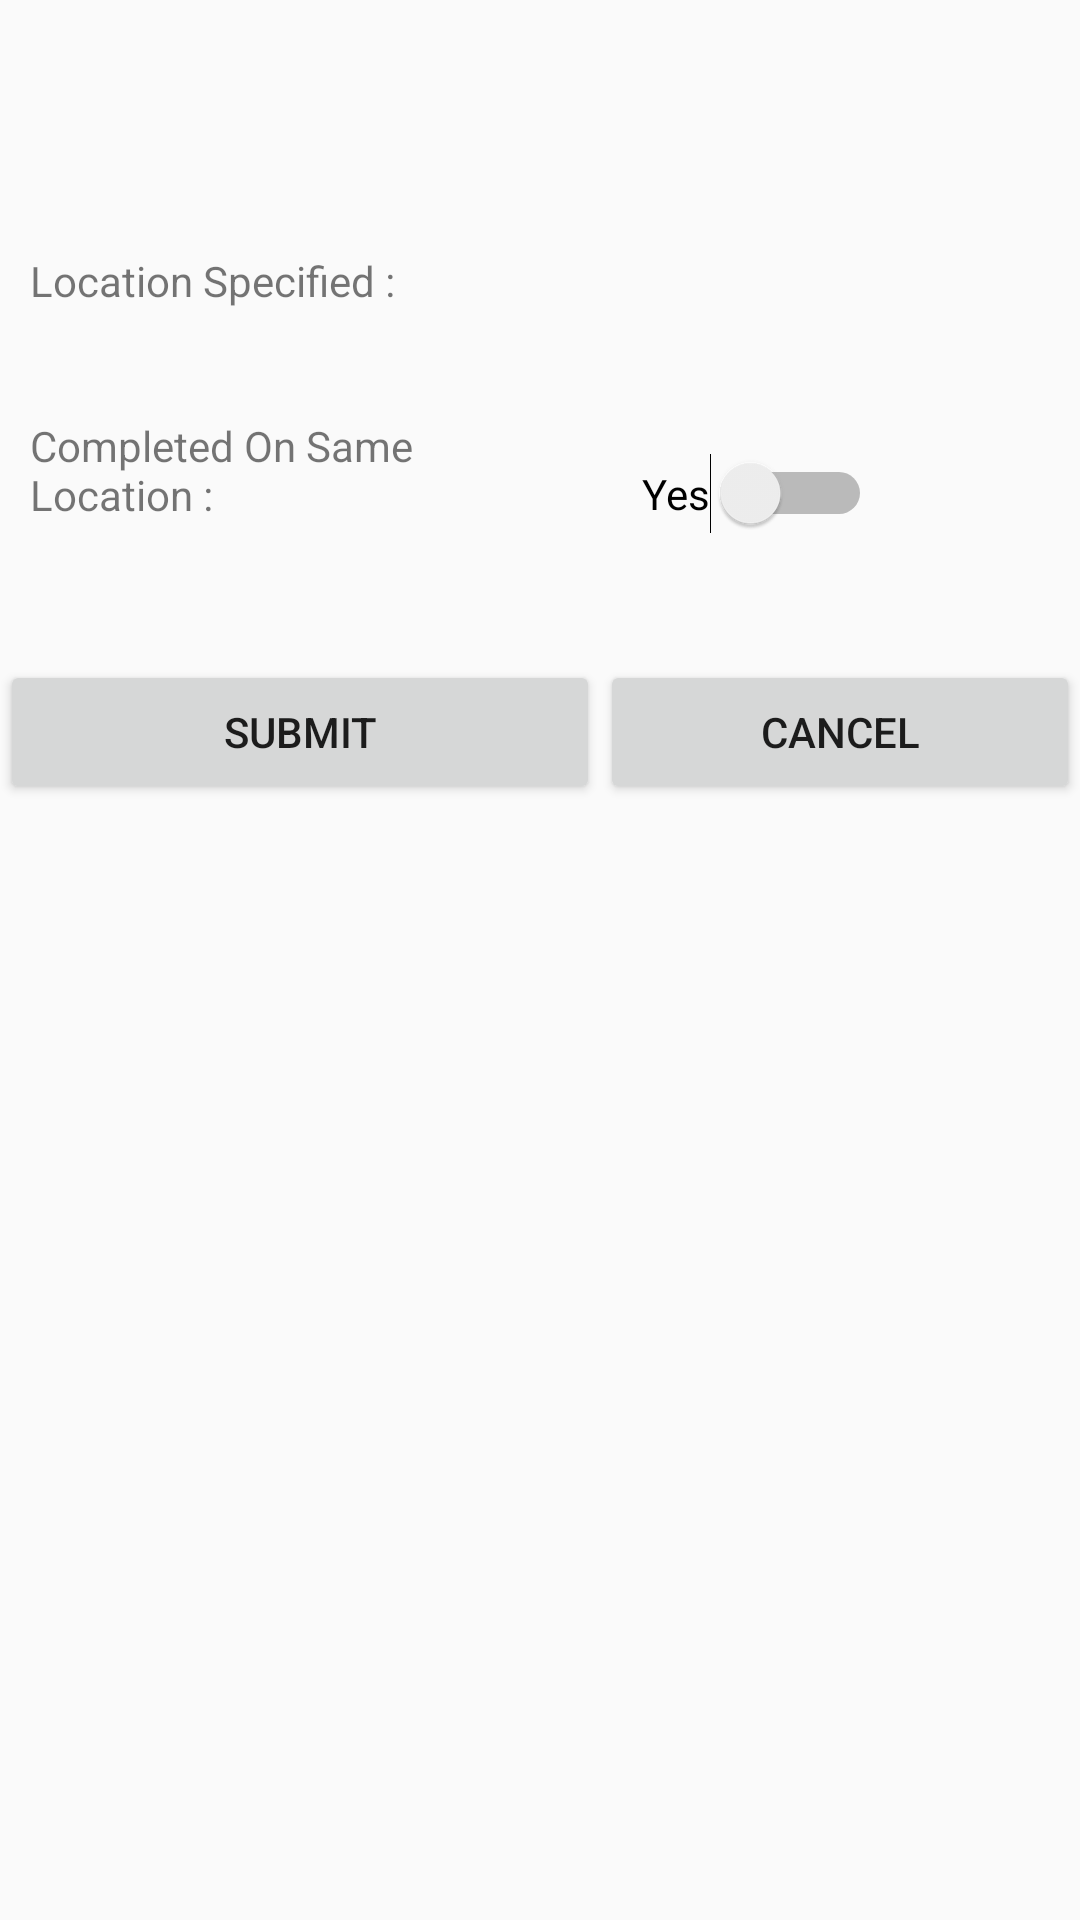

Reconstruct the res/layout file that produces this screen, plus the resources it refers to.
<!-- AndroidManifest.xml: application theme AppTheme -->
<!-- res/layout/dialog_complete_task.xml -->
<?xml version="1.0" encoding="utf-8"?>
<androidx.constraintlayout.widget.ConstraintLayout xmlns:android="http://schemas.android.com/apk/res/android"
    xmlns:app="http://schemas.android.com/apk/res-auto"
    xmlns:tools="http://schemas.android.com/tools"
    android:layout_width="match_parent"
    android:layout_height="match_parent">


    <TextView
        android:id="@+id/textView4"
        android:layout_width="wrap_content"
        android:layout_height="wrap_content"
        android:layout_marginStart="10dp"
        android:layout_marginTop="84dp"
        android:text="Location Specified :"
        app:layout_constraintStart_toStartOf="parent"
        app:layout_constraintTop_toTopOf="parent" />

    <TextView
        android:id="@+id/specifiedLoc"
        android:layout_width="wrap_content"
        android:layout_height="wrap_content"
        android:layout_marginStart="80dp"
        android:layout_marginTop="84dp"
        app:layout_constraintEnd_toEndOf="parent"
        app:layout_constraintHorizontal_bias="0.0"
        app:layout_constraintStart_toEndOf="@+id/textView4"
        app:layout_constraintTop_toTopOf="parent" />

    <TextView
        android:id="@+id/textView17"
        android:layout_width="184dp"
        android:layout_height="61dp"
        android:layout_marginStart="10dp"
        android:layout_marginTop="36dp"
        android:text="Completed On Same Location :"
        app:layout_constraintStart_toStartOf="parent"
        app:layout_constraintTop_toBottomOf="@+id/textView4" />


    <Switch
        android:id="@+id/swYN"
        android:layout_width="wrap_content"
        android:layout_height="wrap_content"
        android:layout_marginStart="20dp"
        android:layout_marginTop="48dp"
        android:text="Yes"
        app:layout_constraintStart_toEndOf="@+id/textView17"
        app:layout_constraintTop_toBottomOf="@+id/specifiedLoc" />

    <androidx.constraintlayout.widget.ConstraintLayout
        android:id="@+id/constraintSwN"
        android:layout_width="match_parent"
        android:layout_height="wrap_content"
        app:layout_constraintTop_toBottomOf="@+id/textView17">

        <TextView
            android:id="@+id/lblSelectLoc"
            android:layout_width="wrap_content"
            android:layout_height="wrap_content"
            android:layout_marginStart="10dp"
            android:layout_marginTop="20dp"
            android:text="Select Location :"
            android:visibility="gone"
            app:layout_constraintStart_toStartOf="parent"
            app:layout_constraintTop_toTopOf="parent" />

        <Spinner
            android:id="@+id/spinnerRack"
            android:layout_width="110dp"
            android:layout_height="wrap_content"
            android:layout_marginStart="10dp"
            android:layout_marginTop="24dp"
            android:entries="@array/array_rack"
            android:visibility="gone"
            app:layout_constraintStart_toStartOf="parent"
            app:layout_constraintTop_toBottomOf="@+id/lblSelectLoc" />

        <Spinner
            android:id="@+id/spinnerLevel"
            android:layout_width="110dp"
            android:layout_height="wrap_content"
            android:layout_marginStart="10dp"
            android:layout_marginTop="24dp"
            android:entries="@array/array_level"
            android:visibility="gone"
            app:layout_constraintStart_toEndOf="@+id/spinnerRack"
            app:layout_constraintTop_toBottomOf="@+id/lblSelectLoc" />

        <Spinner
            android:id="@+id/spinnerBin"
            android:layout_width="110dp"
            android:layout_height="wrap_content"
            android:layout_marginStart="10dp"
            android:layout_marginTop="24dp"
            android:entries="@array/array_bin"
            android:visibility="gone"
            app:layout_constraintStart_toEndOf="@+id/spinnerLevel"
            app:layout_constraintTop_toBottomOf="@+id/lblSelectLoc" />

    </androidx.constraintlayout.widget.ConstraintLayout>

    <Button
        android:id="@+id/btnSubmit"
        android:layout_width="200dp"
        android:layout_height="wrap_content"
        android:layout_marginTop="20dp"
        android:text="@string/submit"
        app:layout_constraintStart_toStartOf="parent"
        app:layout_constraintTop_toBottomOf="@+id/constraintSwN" />

    <Button
        android:id="@+id/btnCancel"
        android:layout_width="0dp"
        android:layout_height="wrap_content"
        android:layout_marginTop="20dp"
        android:text="@android:string/cancel"
        app:layout_constraintEnd_toEndOf="parent"
        app:layout_constraintStart_toEndOf="@+id/btnSubmit"
        app:layout_constraintTop_toBottomOf="@+id/constraintSwN" />


</androidx.constraintlayout.widget.ConstraintLayout>
<!-- resources referenced by this layout -->
<resources>
  <string-array name="array_bin">
          <item>BIN</item>
          <item>1</item>
          <item>2</item>
          <item>3</item>
          <item>4</item>
          <item>5</item>
          <item>6</item>
          <item>7</item>
          <item>8</item>
          <item>9</item>
          <item>10</item>
          <item>11</item>
          <item>12</item>
          <item>13</item>
          <item>14</item>
          <item>15</item>
          <item>16</item>
          <item>17</item>
          <item>18</item>
          <item>19</item>
          <item>20</item>
      </string-array>
  <string-array name="array_level">
          <item>LEVEL</item>
          <item>1</item>
          <item>2</item>
          <item>3</item>
          <item>4</item>
          <item>5</item>
          <item>6</item>
          <item>7</item>
          <item>8</item>
          <item>9</item>
          <item>10</item>
      </string-array>
  <string-array name="array_rack">
          <item>RACK</item>
          <item>A</item>
          <item>B</item>
          <item>C</item>
          <item>D</item>
          <item>E</item>
          <item>F</item>
          <item>G</item>
          <item>H</item>
          <item>I</item>
          <item>J</item>
          <item>K</item>
          <item>L</item>
          <item>M</item>
          <item>N</item>
          <item>O</item>
          <item>P</item>
          <item>Q</item>
          <item>R</item>
          <item>S</item>
          <item>T</item>
          <item>U</item>
          <item>V</item>
          <item>W</item>
          <item>X</item>
          <item>Y</item>
          <item>Z</item>
  
      </string-array>
  <string name="submit">SUBMIT</string>
  <style name="AppTheme" parent="Theme.AppCompat.Light.DarkActionBar">
          
          <item name="colorPrimary">@color/colorPrimary</item>
          <item name="colorPrimaryDark">@color/colorPrimaryDark</item>
          <item name="colorAccent">@color/colorAccent</item>
  
      </style>
  <color name="colorPrimary">#E06F6F</color>
  <color name="colorPrimaryDark">#E06F6F</color>
  <color name="colorAccent">#BD023C</color>
</resources>
